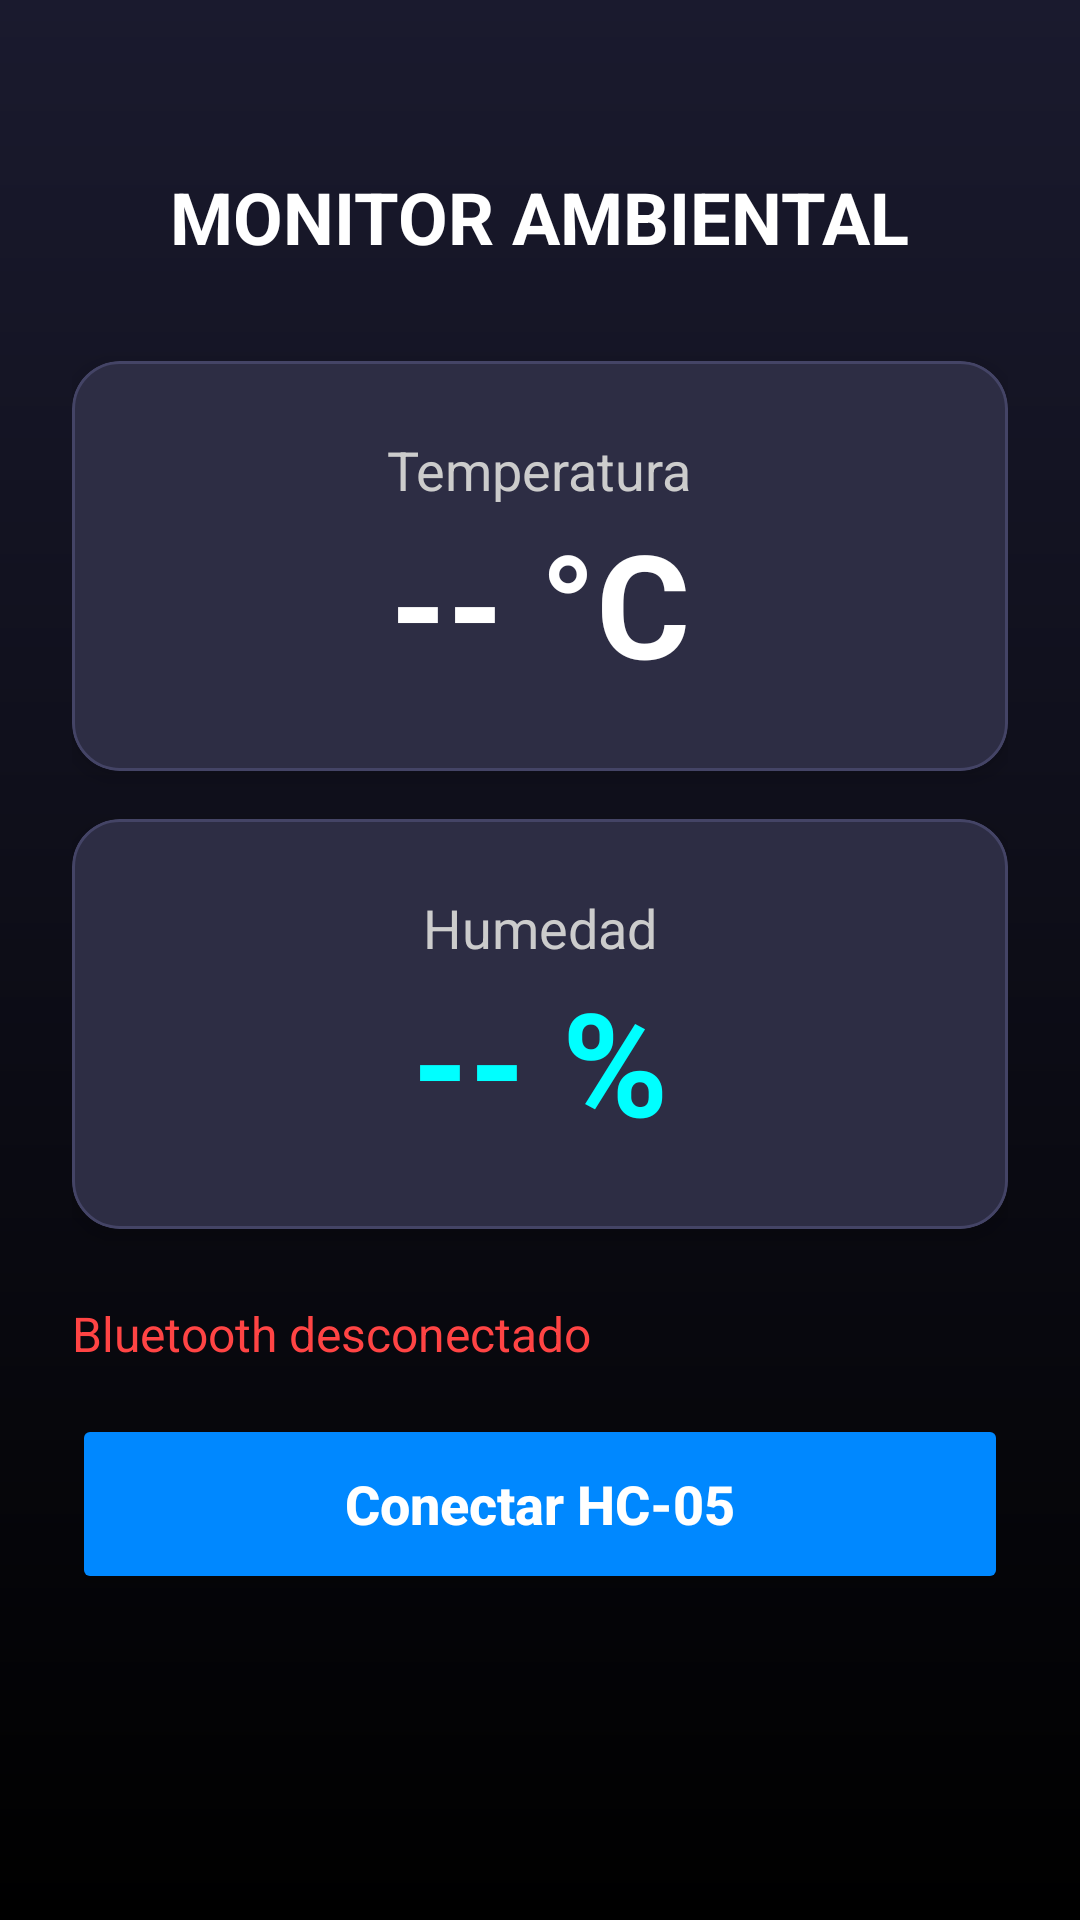

Android layout source for this screen:
<!-- AndroidManifest.xml: application theme Theme.MonitorTemperatura -->
<!-- res/layout/activity_main.xml -->
<?xml version="1.0" encoding="utf-8"?>
<androidx.constraintlayout.widget.ConstraintLayout
    xmlns:android="http://schemas.android.com/apk/res/android"
    xmlns:app="http://schemas.android.com/apk/res-auto"
    android:id="@+id/mainLayout"
    android:layout_width="match_parent"
    android:layout_height="match_parent"
    android:background="@drawable/gradient_bg"
    android:padding="24dp">

    <TextView
        android:id="@+id/textViewTitle"
        android:layout_width="wrap_content"
        android:layout_height="wrap_content"
        android:layout_marginTop="32dp"
        android:text="MONITOR AMBIENTAL"
        android:textColor="@color/white"
        android:textSize="24sp"
        android:textStyle="bold"
        app:layout_constraintEnd_toEndOf="parent"
        app:layout_constraintStart_toStartOf="parent"
        app:layout_constraintTop_toTopOf="parent" />

    
    <com.google.android.material.card.MaterialCardView
        android:id="@+id/cardTemp"
        android:layout_width="match_parent"
        android:layout_height="wrap_content"
        android:layout_marginTop="32dp"
        app:cardBackgroundColor="#2d2d44"
        app:cardCornerRadius="16dp"
        app:cardElevation="4dp"
        app:strokeColor="#444466"
        app:strokeWidth="1dp"
        app:layout_constraintTop_toBottomOf="@id/textViewTitle">

        <LinearLayout
            android:layout_width="match_parent"
            android:layout_height="wrap_content"
            android:gravity="center"
            android:orientation="vertical"
            android:padding="24dp">

            <TextView
                android:layout_width="wrap_content"
                android:layout_height="wrap_content"
                android:text="Temperatura"
                android:textColor="#cccccc"
                android:textSize="18sp" />

            <TextView
                android:id="@+id/txtTemperatura"
                android:layout_width="wrap_content"
                android:layout_height="wrap_content"
                android:text="-- °C"
                android:textColor="@color/white"
                android:textSize="48sp"
                android:textStyle="bold" />
        </LinearLayout>
    </com.google.android.material.card.MaterialCardView>

    
    <com.google.android.material.card.MaterialCardView
        android:id="@+id/cardHum"
        android:layout_width="match_parent"
        android:layout_height="wrap_content"
        android:layout_marginTop="16dp"
        app:cardBackgroundColor="#2d2d44"
        app:cardCornerRadius="16dp"
        app:cardElevation="4dp"
        app:strokeColor="#444466"
        app:strokeWidth="1dp"
        app:layout_constraintTop_toBottomOf="@id/cardTemp">

        <LinearLayout
            android:layout_width="match_parent"
            android:layout_height="wrap_content"
            android:gravity="center"
            android:orientation="vertical"
            android:padding="24dp">

            <TextView
                android:layout_width="wrap_content"
                android:layout_height="wrap_content"
                android:text="Humedad"
                android:textColor="#cccccc"
                android:textSize="18sp" />

            <TextView
                android:id="@+id/txtHumedad"
                android:layout_width="wrap_content"
                android:layout_height="wrap_content"
                android:text="-- %"
                android:textColor="#00ffff"
                android:textSize="48sp"
                android:textStyle="bold" />
        </LinearLayout>
    </com.google.android.material.card.MaterialCardView>

    <TextView
        android:id="@+id/txtEstado"
        android:layout_width="wrap_content"
        android:layout_height="wrap_content"
        android:layout_marginTop="24dp"
        android:text="Bluetooth desconectado"
        android:textColor="#ff4444"
        android:textSize="16sp"
        app:layout_constraintStart_toStartOf="parent"
        app:layout_constraintTop_toBottomOf="@id/cardHum" />

    <Button
        android:id="@+id/btnConectar"
        android:layout_width="match_parent"
        android:layout_height="60dp"
        android:layout_marginTop="16dp"
        android:backgroundTint="#0088ff"
        android:text="Conectar HC-05"
        android:textAllCaps="false"
        android:textColor="@color/white"
        android:textSize="18sp"
        android:textStyle="bold"
        app:cornerRadius="30dp"
        app:layout_constraintTop_toBottomOf="@id/txtEstado" />

    
    <TextView
        android:id="@+id/txtMensajeAlerta"
        android:layout_width="wrap_content"
        android:layout_height="wrap_content"
        android:visibility="gone"
        app:layout_constraintTop_toBottomOf="@id/btnConectar"
        app:layout_constraintStart_toStartOf="parent" />

</androidx.constraintlayout.widget.ConstraintLayout>
<!-- resources referenced by this layout -->
<resources>
  <!-- drawable gradient_bg (drawable) -->
  <?xml version="1.0" encoding="utf-8"?>
  <shape xmlns:android="http://schemas.android.com/apk/res/android">
      <gradient
          android:angle="270"
          android:endColor="#000000"
          android:startColor="#1a1a2e"
          android:type="linear" />
  </shape>
  <style name="Theme.MonitorTemperatura" parent="Base.Theme.MonitorTemperatura" />
  <style name="Base.Theme.MonitorTemperatura" parent="Theme.Material3.DayNight.NoActionBar">
          
          
      </style>
  <!-- not gathered from this repository: default colours our renderer supplied (Android Studio template values) -->
  <color name="white">#FFFFFFFF</color>
</resources>
